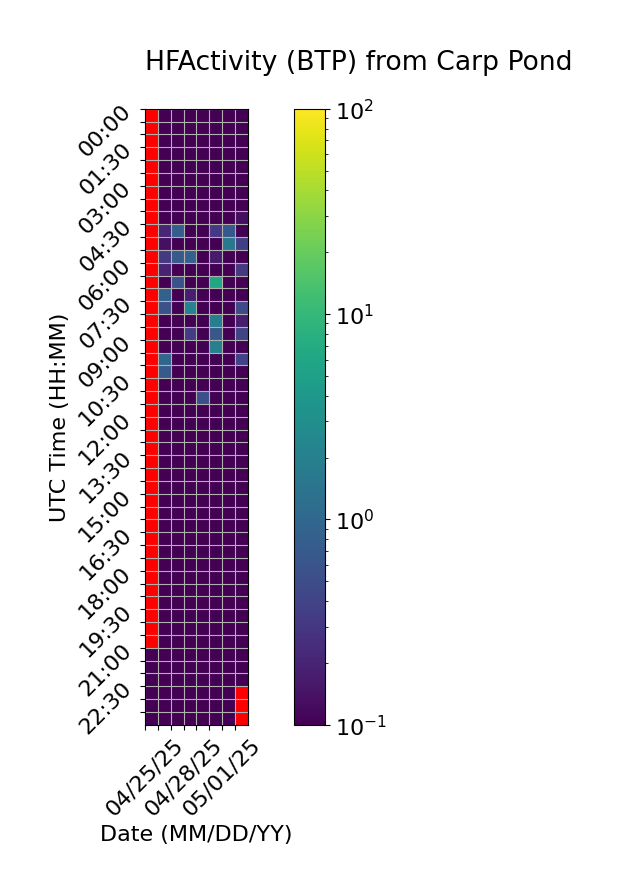

Data behind this chart, as committed beside it:
Time (UTC), 04/25/25, 04/26/25, 04/27/25, 04/28/25, 04/29/25, 04/30/25, 05/01/25, 05/02/25
00:00, , 0.0, 0.0, 0.0, 0.0, 0.0, 0.0, 0.0
00:30, , 0.0, 0.0, 0.0, 0.0, 0.0, 0.0, 0.0
01:00, , 0.0, 0.0, 0.0, 0.0, 0.0, 0.0, 0.0
01:30, , 0.0, 0.0, 0.0, 0.0, 0.0, 0.0, 0.0
02:00, , 0.0, 0.0, 0.0, 0.0, 0.0, 0.0, 0.0
02:30, , 0.0, 0.0, 0.0, 0.0, 0.0, 0.0, 0.0
03:00, , 0.0, 0.0, 0.0, 0.0, 0.0, 0.0, 0.0
03:30, , 0.0, 0.0, 0.0, 0.0, 0.0, 0.0, 0.0
04:00, , 0.0, 0.0, 0.0, 0.0, 0.0, 0.0, 0.128
04:30, , 0.2083, 0.7786, 0.0, 0.0, 0.3117, 0.6715, 0.0
05:00, , 0.1331, 0.0, 0.0, 0.0, 0.0, 1.603, 0.3647
05:30, , 0.317, 0.6953, 0.8614, 0.0, 0.1645, 0.0, 0.0
06:00, , 0.1923, 0.0, 0.0, 0.0, 0.0, 0.0, 0.3129
06:30, , 0.0, 0.5627, 0.0, 0.0, 6.37, 0.0, 0.0
07:00, , 0.8297, 0.0, 0.1796, 0.0, 0.0, 0.0, 0.0
07:30, , 0.562, 0.0, 2.114, 0.0, 0.0, 0.0, 0.5001
08:00, , 0.0, 0.0, 0.0, 0.0, 1.98, 0.0, 0.1747
08:30, , 0.0, 0.0, 0.3448, 0.0, 0.67, 0.0, 0.4134
09:00, , 0.0, 0.0, 0.0, 0.0, 2.026, 0.0, 0.0
09:30, , 0.961, 0.0, 0.0, 0.0, 0.0, 0.0, 0.4128
10:00, , 0.6973, 0.0, 0.0, 0.0, 0.0, 0.0, 0.0
10:30, , 0.0, 0.0, 0.0, 0.0, 0.0, 0.0, 0.0
11:00, , 0.0, 0.0, 0.0, 0.5372, 0.0, 0.0, 0.0
11:30, , 0.0, 0.0, 0.0, 0.0, 0.0, 0.0, 0.0
12:00, , 0.0, 0.0, 0.0, 0.0, 0.0, 0.0, 0.0
12:30, , 0.0, 0.0, 0.0, 0.0, 0.0, 0.0, 0.0
13:00, , 0.0, 0.0, 0.0, 0.0, 0.0, 0.0, 0.0
13:30, , 0.0, 0.0, 0.0, 0.0, 0.0, 0.0, 0.0
14:00, , 0.0, 0.0, 0.0, 0.0, 0.0, 0.0, 0.0
14:30, , 0.0, 0.0, 0.0, 0.0, 0.0, 0.0, 0.0
15:00, , 0.0, 0.0, 0.0, 0.0, 0.0, 0.0, 0.0
15:30, , 0.0, 0.0, 0.0, 0.0, 0.0, 0.0, 0.0
16:00, , 0.0, 0.0, 0.0, 0.0, 0.0, 0.0, 0.0
16:30, , 0.0, 0.0, 0.0, 0.0, 0.0, 0.0, 0.0
17:00, , 0.0, 0.0, 0.0, 0.0, 0.0, 0.0, 0.0
17:30, , 0.0, 0.0, 0.0, 0.0, 0.0, 0.0, 0.0
18:00, , 0.0, 0.0, 0.0, 0.0, 0.0, 0.0, 0.0
18:30, , 0.0, 0.0, 0.0, 0.0, 0.0, 0.0, 0.0
19:00, , 0.0, 0.0, 0.0, 0.0, 0.0, 0.0, 0.0
19:30, , 0.0, 0.0, 0.0, 0.0, 0.0, 0.0, 0.0
20:00, , 0.0, 0.0, 0.0, 0.0, 0.0, 0.0, 0.0
20:30, , 0.0, 0.0, 0.0, 0.0, 0.0, 0.0, 0.0
21:00, 0.0, 0.0, 0.0, 0.0, 0.0, 0.0, 0.0, 0.0
21:30, 0.0, 0.0, 0.0, 0.0, 0.0, 0.0, 0.0, 0.0
22:00, 0.0, 0.0, 0.0, 0.0, 0.0, 0.0, 0.0, 0.0
22:30, 0.0, 0.0, 0.0, 0.0, 0.0, 0.0, 0.0, 
23:00, 0.0, 0.0, 0.0, 0.0, 0.0, 0.0, 0.0, 
23:30, 0.0, 0.0, 0.0, 0.0, 0.0, 0.0, 0.0, 
